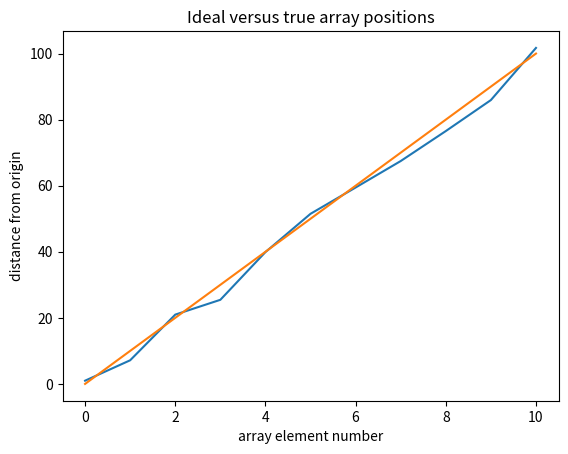
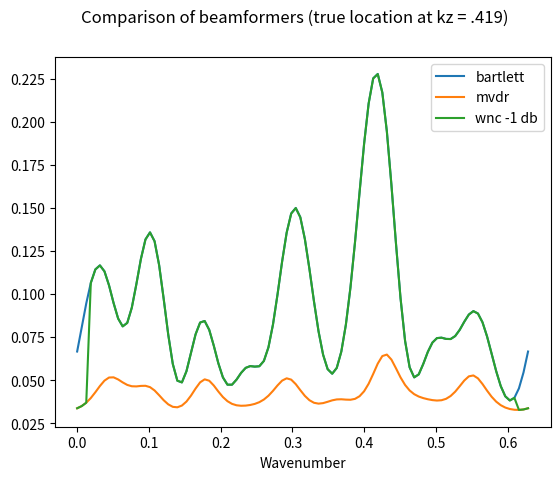

Write Python code to recreate these figures, in order.
import numpy as np
from matplotlib import pyplot as plt
import time

'''
Description:
Routines to compute white noise constraint processor 
Main script runs a simulation for an 11 element array and plane wave input
Array positions are perturbed and some white noise is also added to each element

[redacted]
'''


def get_gw(d, w):
    """
    Compute Gw, the white noise gain for d
    d - numpy 2d array (column)
        the data vector
    w - numpy 2d array (colum) 
        the replica vector
    gw is defined to be norm(d w)^{2} / norm(w)^{2}
     """
    numer = w.T.conj()@d
    denom = w.T.conj()@w
    return numer/denom

def get_w_wn(outer_list, s, eps, w):
    """
    Compute the white noise gain constraint weighting vector as a function of a diagonal loading epsilon in terms of the replica w and eigendecomposition of the sample covariance
    v - numpy matrix
        eigenvectors as columns of matrix, eigenvector  of covariance matrix (guaranteed orthog.)
    s - numpy 1-d array
       eigenvalues of covariance (sorted to match up with columns of v)
    eps - float
        regularization constant
    w - numpy 2d array
        replica under consideration
    Output:
    w_wn : 
    """
    
    K_inv = get_K_inv(outer_list, s, eps)
    numer = K_inv@w
    denom = w.T.conj()@K_inv@w
    w_wn = numer/denom
    return w_wn

def get_mcm_w_wn(outer_list, s, eps, E, d):
    """
    Compute thewhite noise gain constraint - MCM weighting vector as a function of a diagonal loading epsilon in terms of the replica w and eigendecomposition of the sample covariance
    v - numpy matrix
        eigenvectors as columns of matrix, eigenvector  of covariance matrix (guaranteed orthog.)
    s - numpy 1-d array
       eigenvalues of covariance (sorted to match up with columns of v)
    eps - float
        regularization constant
    E - numpy 2d array
        matrix of constraint vectors
    d - numpy 1d array
        vector of constraints
    Output:
    w_wn 
    """
    K_inv = get_K_inv(outer_list, s, eps)
    w_wn = K_inv@E@(E.T.conj()@K_inv@E)@(d.T.conj())
    return w_wn

def db_down(outer_list, s, eps, w):
    """
    Get the inverse white noise gain in db for a given diagonal weighting eps
    and the eigenvectors and eigenvalues of the sample covariance v and s (respectively)
    w is the replica under consideration
    Maximum white noise gain is 1

    Input:
    outer_list - numpy 2d array
        eigenvector matrix for sample cov
    s - numpy 1d array
        eigenvalue matrix for sample cov
    eps - float
        value of diagonal loading
    w - numpy 1d array
        replica
    Output:
    db_down - float
        Number of db's below the maximum white noise value of 1
    """
    w_wn = get_w_wn(outer_list, s, eps, w)
    mag = np.square(np.linalg.norm(w_wn))#*w_wn
    # I only divide by 1 because we normalize the weight vector to 1 in Bartlett
    return 10*np.log10(1/mag)

def mcm_db_down(outer_list, s, eps, E, d):
    w_wn = get_mcm_w_wn(outer_list, s, eps, E, d)
    mag = np.square(np.linalg.norm(w_wn))#*w_wn
    # I only divide by 1 because we normalize the weight vector to 1 in Bartlett
    return 10*np.log10(1/mag)

def lookup_db_down(K_inv, w):
    """ Use a precomputed K_inv (for specific eps)
        to compute white noise gain for replica w"""
    numer = K_inv@w
    denom = w.T.conj()@K_inv@w
    w_wn = numer/denom
    mag = np.square(np.linalg.norm(w_wn))#*w_wn
    return 10*np.log10(1/mag)

def find_eps(outer_list, s, db_gain, w):
    """
    Does a simple grid search for the optimal diagonal loading to give 
    the closest white noise gain to db_gain
    Input:
    v - numpy 2d array
        eigenvector matrix for sample cov
    s - numpy 1d array
        eigenvalue matrix for sample cov
    db_gain - float
        value of white noise gain in db normalized to 1
        If you want white noise gain to be fixed at 1, set db_gain = 0
    Output:
    best_eps - float
        Value of epsilon for diagonal loading
    """
    epsdb = np.linspace(-160, 6, 200)  # look for epsilon on a log scale
    eps = np.power(10.0, epsdb/10) # convert to linear scale
    vals = np.array([abs(db_down(outer_list, s, x, w)-db_gain) for x in eps]) # compute whitenoisegain for each value of epsilon
    ind = np.argmin(vals) # choose best index
    best_eps = eps[ind] # fetch the best epsilon corresponding to that
    return best_eps

def mcm_find_eps_bi(outer_list, s, delta_db, E, d, tol=.01, max_num_iter=1000):
    """
    Use bisection to compute the epsilon diagonal loading value required to achieve
    a white noise gain of delta_db. For example, if you want white noise gain of 0.1, 
    delta_db = 10*np.log10(.1 /1) = -10 
    
    Input:
    v - numpy 2d array
        eigenvector matrix for sample cov
    s - numpy 1d array
        eigenvalue matrix for sample cov
    delta_db - float
        value of white noise gain in db normalized to 1
        If you want white noise gain to be fixed at 1, set delta_db = 0
    tol (optional) - float
        How close you want to be to delta_db
    max_num_iter - int
        How many cycles before you give up
    Output:

    float (could be "middle", "a_largeish_number", or "left") depending on the case 
        The "epsilon" diagonal loading used for the WNGC beamformer
    """
    left, right = np.power(10.0,-160), 1000.0 # set search bounds
    middle = np.power(10, .5*(np.log10(left) + np.log10(right))) # take geometric mean
    a_largeish_number = 1000.0 # fix the return value if delta_db = 0 is desired
    # if you want no white noise gain, epsilon should be infinite
    if delta_db == 0:
        return right
    # find out if the constraint is already satisfied (aka your white noise gain is lower than even the MVDR processor implies
    wng_left = mcm_db_down(outer_list, s, left, E, d)
    if wng_left >= delta_db: # can't get any lower
        return left
    else:
        # perform bisection to hone in on the value of epsilon
        wng_middle = mcm_db_down(outer_list,s,middle,E, d)
        num_iter = 0
        while abs(wng_middle - delta_db) > tol:
            num_iter += 1
            if wng_middle < delta_db:
                left = middle # move left bracket
            if wng_middle > delta_db:
                right = middle # move right bracket
            middle = np.power(10, .5*(np.log10(left) + np.log10(right)))  # move middle
            wng_middle = mcm_db_down(outer_list,s,middle,E, d) # compute value of white noise gain at middle
            if num_iter > max_num_iter:
                print('Warning- Bisection did not converge in ' + str(max_num_iter) + ' iterations')
                return middle
        return middle

def find_eps_bi(outer_list, s, delta_db, w, tol=.01, max_num_iter=1000):
    """
    Use bisection to compute the epsilon diagonal loading value required to achieve
    a white noise gain of delta_db. For example, if you want white noise gain of 0.1, 
    delta_db = 10*np.log10(.1 /1) = -10 
    
    Input:
    v - numpy 2d array
        eigenvector matrix for sample cov
    s - numpy 1d array
        eigenvalue matrix for sample cov
    delta_db - float
        value of white noise gain in db normalized to 1
        If you want white noise gain to be fixed at 1, set delta_db = 0
    tol (optional) - float
        How close you want to be to delta_db
    max_num_iter - int
        How many cycles before you give up
    Output:

    float (could be "middle", "a_largeish_number", or "left") depending on the case 
        The "epsilon" diagonal loading used for the WNGC beamformer
    """
    left, right = np.power(10.0,-160), 1000.0 # set search bounds
    middle = np.power(10, .5*(np.log10(left) + np.log10(right))) # take geometric mean
    a_largeish_number = 1000.0 # fix the return value if delta_db = 0 is desired
    # if you want no white noise gain, epsilon should be infinite
    if delta_db == 0:
        return right
    # find out if the constraint is already satisfied (aka your white noise gain is lower than even the MVDR processor implies
    wng_left = db_down(outer_list, s, left, w)
    if wng_left >= delta_db: # can't get any lower
        return left
    else:
        # perform bisection to hone in on the value of epsilon
        wng_middle = db_down(outer_list,s,middle,w)
        num_iter = 0
        while abs(wng_middle - delta_db) > tol:
            num_iter += 1
            if wng_middle < delta_db:
                left = middle # move left bracket
            if wng_middle > delta_db:
                right = middle # move right bracket
            middle = np.power(10, .5*(np.log10(left) + np.log10(right)))  # move middle
            wng_middle = db_down(outer_list,s,middle,w) # compute value of white noise gain at middle
            if num_iter > max_num_iter:
                print('Warning- Bisection did not converge in ' + str(max_num_iter) + ' iterations')
                return middle
        return middle

def lookup_eps_bi(K_inv_list, delta_db, w):
    inds = np.linspace(0, len(K_inv_list)-1, 1, dtype=int)
    left, right = 0, len(K_inv_list)-1
    middle = int(.5*(left+right))
    a_largeish_number = 1000.0
    if delta_db == 0:
        return a_largeish_number
    K_inv_left = K_inv_list[left] 
    K_inv_middle = K_inv_list[middle]
    wng_left = lookup_db_down(K_inv_left, w)
    if wng_left >= delta_db: # can't get any lower
        return left
    else:
        # perform bisection to hone in on the value of epsilon
        wng_middle = lookup_db_down(K_inv_middle, w)
        num_iter = 0
        while (middle != left) and (middle != right):
            if wng_middle < delta_db:
                left = middle # move left bracket
            if wng_middle > delta_db:
                right = middle # move right bracket
            if wng_middle == delta_db:
                return middle
            middle = int(.5*(left+right)) # move middle
            K_inv_middle = K_inv_list[middle]
            wng_middle = lookup_db_down(K_inv_middle,w) # compute value of white noise gain at middle
        return middle

# wnc
def pw_wnc(replicas, R_samp,delta_db):
    """
    replicas - numpy 2d array
        Each column is replica
    R_samp - numpy 2d array
        Sample cov
    delta_db - float <= 0 
        white noise gain
    Compute ambiguity surface for plane wave replicas using white noise constraint beamformer
    Output:
        output - numpy array 1d
        Ambiguity surface for replicas and sample covariance
    """
    s, v = np.linalg.eigh(R_samp) # compute eigenvectors up front
    num_guesses = replicas.shape[1] #how many replicas
    output = np.zeros(num_guesses) # ambiguity surface
    eps_list = [] # to track the diagonal loading

    """ Compute outer products up front to avoid repetitive computation
    """
    outer_list = []
    for j in range(s.size): # for each eigenvalue
        tmp = v[:,j].reshape(s.size, 1) # fetch jth eigenvector
        outer = tmp@(tmp.T.conj()) # compute outer product
        outer_list.append(outer) # append to the list
    """
    Now loop through replicas and compute beamformer output
    """
    for i in range(num_guesses): # for each replica
        w = replicas[:,i] # fetch ith replica 
        w = w / np.linalg.norm(w)  # normalize
        eps = find_eps_bi(v, s,delta_db, w) # compute epsilon
        eps_list.append(eps) # add it to the list in case you want to plot or debug
        K_inv = np.zeros(R_samp.shape, dtype=np.complex128) # initialize memory for K_inv
        """ Compute outer product inverse """
        for j in range(s.size):  # for each eigenvalue
            tmp = outer_list[j] # fetch jth outer product matrix
            K_inv += tmp/(s[j]+eps) # normalize by eigenvalue and epsilon
        """ Use the inverse to compute the weighting vector w_wnc """
        w_wnc = K_inv@w / (w.T.conj()@K_inv@w) 
        """ Plug weighting vector into quadratic form (the beamformer ''power'' output) """
        output[i] = abs(w_wnc.T.conj()@R_samp@w_wnc)
    return output

def get_eig_outers(R_samp):
    """
    Form a list of the outer products of each eigenvalue 
    in the sample covariance matrix R_samp
    Input 
    R_samp - numpy nd array
        sample cov
    Output -
    outer_list - list of numpy nd arrays
        each element is the outer product of the ith eigenvlaue    
    s - numpy array of eigenvalues
        sorted smallest to largest?
    v - numpy array of eigenvectors
        each column is a vec for the corr. eigenv
    """
    s, v = np.linalg.eigh(R_samp) # compute eigenvectors up front
    outer_list = []
    for j in range(s.size): # for each eigenvalue
        tmp = v[:,j].reshape(s.size, 1) # fetch jth eigenvector
        outer = tmp@(tmp.T.conj()) # compute outer product
        outer_list.append(outer) # append to the list
    return outer_list, s ,v 

def get_K_inv(outer_list, s, eps):
    """ Compute regularized covariance matrix inverse
    with regularization value eps and outerproduct decomposition
    of matrix (K = sum_{i} s_{i}*v_{i}@v_{i}.T
    (so inverse is sum_{i} 1/s_{i} v_{i}@v_{i}.T)
    Input - 
    outer_list - list of np arrays
        each list elem is outerproducts of eigenvectors of 
        sample covariance
    s - np array
        corresponding eigenvalues
    eps - float
        regulariz. param
    the sample cov
    """
    K_inv = np.zeros((s.size, s.size), dtype=np.complex128) # initialize memory for K_inv
    for k in range(len(outer_list)):  # for each eigenvalue
        tmp = outer_list[k] # fetch jth outer product matrix
        K_inv += tmp/(s[k]+eps) # scale by eigenvalue and epsilon
    return K_inv
    
def run_wnc(R_samp,replicas, delta_db):
    """
    replicas - numpy 3d array
        First axis is receiver index, second is depth, third is range
        Values are complex pressure 
    R_samp - numpy 3d array (or 2d array)
        Sample cov, first two axes are the receiver indices, third axis is time
    delta_db - float <= 0 
        white noise gain
    Compute ambiguity surface for replicas using white noise constraint beamformer
    Output:
    output - numpy array 2d
        first axis is source depths, second is source range,
        final axis is beginning time of snapshot
        values are the wnc power output.
    """
    if len(R_samp.shape) == 2:
        R_samp = R_samp.reshape(R_samp.shape[0], R_samp.shape[1], 1)
    num_rcvrs, num_depths, num_ranges = replicas.shape
    num_guesses = num_depths*num_ranges #how many replicas
    num_times = R_samp.shape[-1]
    replicas = replicas.reshape(num_rcvrs, num_guesses)
    output = np.zeros((num_depths, num_ranges, num_times)) # ambiguity surface
    eps_list = [] # to track the diagonal loading

    """
    Now loop through replicas and compute beamformer output
    """
    for i in range(num_times):
        curr_R = R_samp[:,:,i]
        outer_list, s, v = get_eig_outers(curr_R)
        for j in range(num_guesses): # for each replica
            w = replicas[:,j] # fetch ith replica 
            w = w / np.linalg.norm(w)  # normalize
        
            """ Get epsilon value for specific white noise gain """
            eps = find_eps_bi(outer_list, s,delta_db, w) # compute epsilon
            eps_list.append(eps) # add it to the list in case you want to plot or debug
            """ Comput sample covariance regularized inverse"""
            K_inv = get_K_inv(outer_list, s, eps)

            """ Use the inverse to compute the weighting vector w_wnc """
            w_wnc = K_inv@w / (w.T.conj()@K_inv@w) 

            """ Plug weighting vector into quadratic form (the beamformer ''power'' output) """
            output[j//num_ranges, j%num_ranges,i] = abs(w_wnc.T.conj()@curr_R@w_wnc)
    return output

def lookup_run_wnc(R_samp,replicas, delta_db):
    """
    replicas - numpy 3d array
        First axis is receiver index, second is source depth, third is source range
        Values are complex pressure 
    R_samp - numpy 3d array
        Sample cov, first two axes are the receiver indices, third axis is time
    delta_db - float <= 0 
        white noise gain
    Compute ambiguity surface for replicas using white noise constraint beamformer
    Output:
    output - numpy array 2d
        first axis is source depths, second is source range,
        final axis is beginning time of snapshot
        values are the wnc power output.
    """
    if len(R_samp.shape) == 2:
        R_samp = R_samp.reshape(R_samp.shape[0], R_samp.shape[1], 1)
    num_rcvrs, num_depths, num_ranges = replicas.shape
    num_guesses = num_depths*num_ranges #how many replicas
    num_times = R_samp.shape[-1]
    replicas = replicas.reshape(num_rcvrs, num_guesses)
    output = np.zeros((num_depths, num_ranges, num_times)) # ambiguity surface
    eps_list = [] # to track the diagonal loading

    """
    Now loop through replicas and compute beamformer output
    """
    eps_vals =  np.logspace(-160, 3, 6000)
    for i in range(num_times):
        print('Proc for time i', i)
        curr_R = R_samp[:,:,i]
        now = time.time()
        outer_list, s, v = get_eig_outers(curr_R)
        K_inv_list = [get_K_inv(outer_list, s, x) for x in eps_vals]
        for j in range(num_guesses): # for each replica
            w = replicas[:,j] # fetch ith replica 
            w = w / np.linalg.norm(w)  # normalize
        
            """ Get epsilon value for specific white noise gain """
            #eps = find_eps_bi(outer_list, s,delta_db, w) # compute epsilon
            if delta_db == 0:
                eps_val = 1000
            else:
                eps_ind = lookup_eps_bi(K_inv_list, delta_db, w)
                eps_val = eps_vals[eps_ind]
            eps_list.append(eps_val) # add it to the list in case you want to plot or debug
            """ Comput sample covariance regularized inverse"""
            K_inv = get_K_inv(outer_list, s, eps_val)

            """ Use the inverse to compute the weighting vector w_wnc """
            w_wnc = K_inv@w / (w.T.conj()@K_inv@w) 

            """ Plug weighting vector into quadratic form (the beamformer ''power'' output) """
            output[j//num_ranges, j%num_ranges,i] = abs(w_wnc.T.conj()@curr_R@w_wnc)
    return output


if __name__ == '__main__':
    """
    Make some plane wave data
    """
    array_pert_var = 2 # variance of array element perturbations (gaussian)
    white_noise_var = 1 # variance of white noise on each sensor (also gaussian)
    array_pos = np.linspace(0, 100, 11) # array positoins
    lamz = 15 # 15 meter wavelength  (in z direction)
    kz = 2*np.pi/lamz # corresponding wavenumber
    num_snapshots = 40 # how many snapshots you got 

    data = np.zeros((array_pos.size, num_snapshots), dtype=np.complex128)
    K_samp = np.zeros((array_pos.size, array_pos.size), dtype=np.complex128)

    array_pos_pert = array_pos + array_pert_var*np.random.randn(11)
    plt.figure()
    plt.title("Ideal versus true array positions")
    plt.plot(array_pos_pert)
    plt.plot(array_pos)
    plt.xlabel("array element number")
    plt.ylabel("distance from origin")
    for i in range(num_snapshots):
        random_phase = np.exp(complex(0, 2*np.pi*np.random.rand()))
        pw = np.exp(complex(0, 1)*kz*array_pos_pert)
        noise = white_noise_var*np.random.randn(array_pos.size)
        d = (noise + random_phase*pw).reshape(array_pos.size, 1)
        d = d / np.linalg.norm(d)
        data[:,i] = d[:,0]
        K_samp += d@(d.T.conj())

    """
    Get sample covariance
    """
    K_samp /= num_snapshots
    s, v = np.linalg.eigh(K_samp)


    """
    Build replicas for plane wave model
    """
    k_guesses = np.linspace(0, 2*np.pi/10, 100)
    replicas = np.zeros((array_pos.size, k_guesses.size), dtype=np.complex128)
    for i in range(k_guesses.size):
        replicas[:,i] = np.exp(complex(0,1)*k_guesses[i]*array_pos)
    replicas = replicas / np.linalg.norm(replicas, axis=0)

    """
    Conventional (Bartlett) beamformer
    """
    bart = np.zeros(k_guesses.size)
    for i in range(k_guesses.size):
        w = replicas[:,i]
        w = w / np.linalg.norm(w)
        bart[i] = abs(w.T.conj() @ K_samp @ w)


    """ Minimum variance (mvdr) beamformer
    """
    mvdr = np.zeros(k_guesses.size)
    Kinv =np.linalg.inv(K_samp)
    for i in range(k_guesses.size):
        w = replicas[:,i]
        w = w / np.linalg.norm(w)
        """
        note that I don't actually need to compute w_mv to compute
        the output of the beamformer
        I just have it here because I was plotting the norm of w_mv as a function 
        of look angle
        """
        w_mv = Kinv@w/(w.T.conj()@Kinv@w) 
        mvdr[i] = 1/ abs(w.T.conj() @ Kinv @ w)
     


    delta_db = -1
    wnc = pw_wnc(replicas, K_samp, delta_db)
    plt.figure()
    plt.plot(k_guesses, bart)
    plt.plot(k_guesses, mvdr)
    plt.plot(k_guesses, wnc)
    plt.suptitle("Comparison of beamformers (true location at kz = .419)")
    plt.xlabel('Wavenumber')
    plt.legend(['bartlett', 'mvdr', 'wnc ' + str(delta_db)+ ' db'])
    plt.show()
